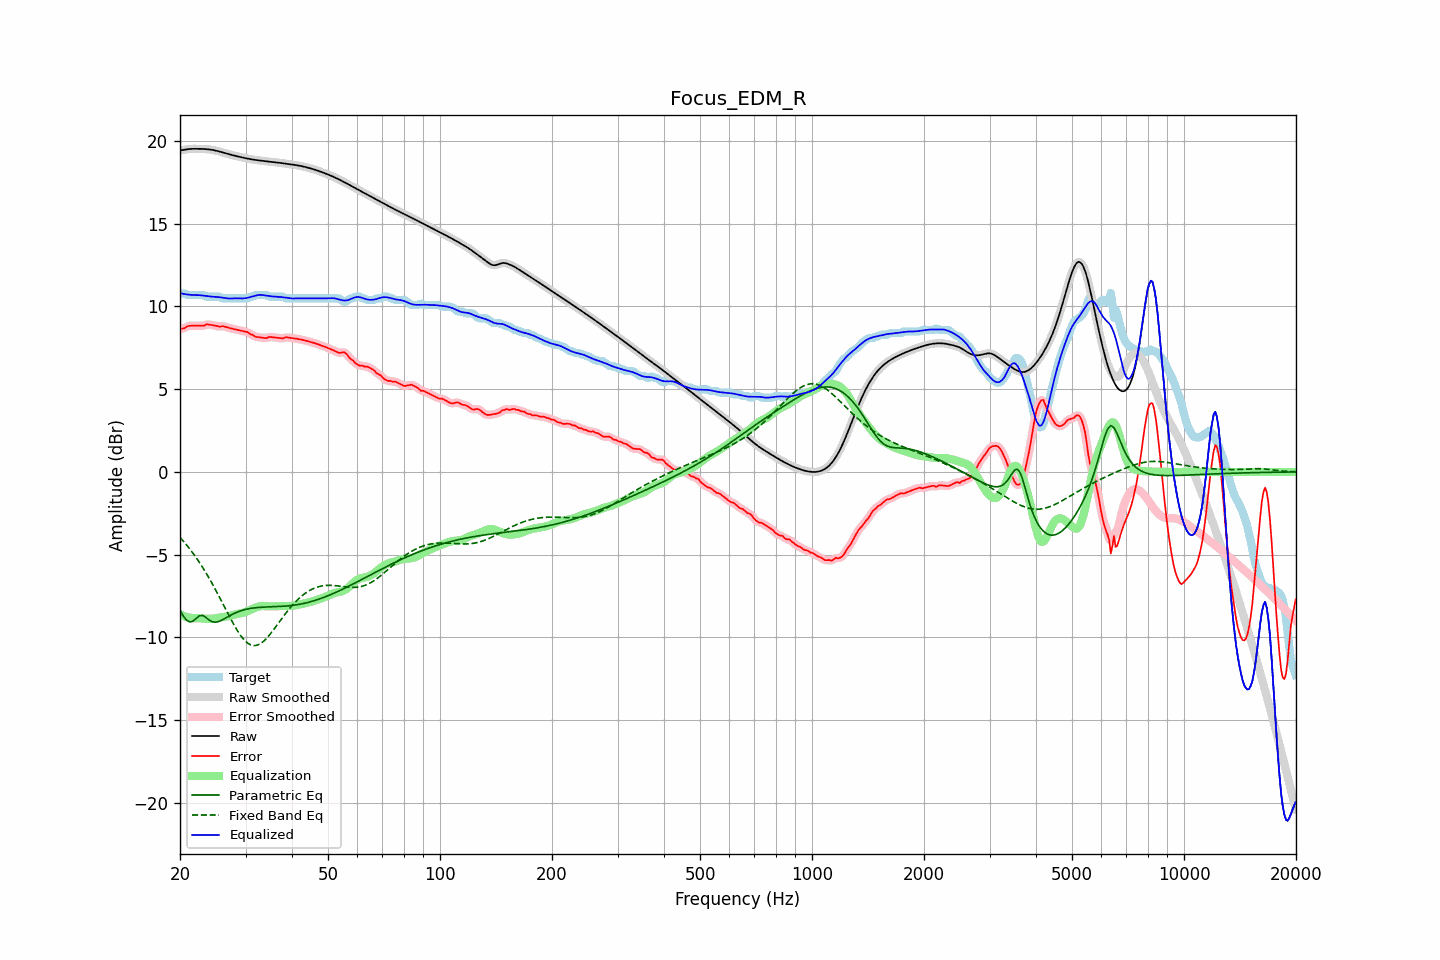

Source data for this figure (header and first rows):
frequency, raw, error, smoothed, error_smoothed, equalization, parametric_eq, fixed_band_eq, equalized_raw, equalized_smoothed, target
20.00, 19.43, 8.64, 19.42, 8.63, -8.61, -8.36, -3.96, 10.81, 10.81, 10.79
20.20, 19.44, 8.65, 19.44, 8.65, -8.66, -8.53, -4.06, 10.78, 10.78, 10.79
20.40, 19.45, 8.67, 19.46, 8.68, -8.70, -8.70, -4.17, 10.76, 10.76, 10.79
20.61, 19.47, 8.69, 19.47, 8.71, -8.73, -8.82, -4.29, 10.74, 10.74, 10.78
20.81, 19.49, 8.77, 19.49, 8.76, -8.76, -8.95, -4.40, 10.73, 10.73, 10.72
21.02, 19.50, 8.82, 19.50, 8.80, -8.79, -9.01, -4.52, 10.72, 10.72, 10.69
21.23, 19.51, 8.83, 19.51, 8.83, -8.81, -9.07, -4.64, 10.71, 10.71, 10.69
21.44, 19.52, 8.83, 19.52, 8.84, -8.82, -9.05, -4.77, 10.70, 10.70, 10.69
21.66, 19.52, 8.84, 19.52, 8.84, -8.83, -9.03, -4.90, 10.69, 10.69, 10.69
21.87, 19.52, 8.84, 19.52, 8.84, -8.84, -8.94, -5.04, 10.69, 10.69, 10.69
22.09, 19.52, 8.84, 19.52, 8.84, -8.84, -8.86, -5.17, 10.69, 10.69, 10.69
22.31, 19.52, 8.83, 19.52, 8.84, -8.84, -8.78, -5.31, 10.68, 10.69, 10.69
22.54, 19.52, 8.83, 19.52, 8.83, -8.84, -8.70, -5.46, 10.68, 10.68, 10.69
22.76, 19.52, 8.83, 19.52, 8.82, -8.85, -8.68, -5.61, 10.67, 10.67, 10.69
22.99, 19.52, 8.83, 19.52, 8.83, -8.86, -8.67, -5.76, 10.66, 10.66, 10.69
23.22, 19.51, 8.83, 19.51, 8.86, -8.87, -8.73, -5.91, 10.65, 10.65, 10.68
23.45, 19.51, 8.90, 19.51, 8.88, -8.88, -8.78, -6.07, 10.63, 10.63, 10.60
23.69, 19.50, 8.91, 19.50, 8.90, -8.88, -8.87, -6.24, 10.62, 10.62, 10.59
23.92, 19.49, 8.90, 19.49, 8.91, -8.88, -8.94, -6.40, 10.61, 10.61, 10.59
24.16, 19.48, 8.89, 19.48, 8.89, -8.88, -9.00, -6.57, 10.60, 10.60, 10.59
24.40, 19.46, 8.87, 19.46, 8.87, -8.87, -9.05, -6.74, 10.59, 10.59, 10.59
24.65, 19.44, 8.86, 19.44, 8.86, -8.86, -9.07, -6.92, 10.59, 10.59, 10.59
24.89, 19.42, 8.84, 19.42, 8.83, -8.84, -9.08, -7.10, 10.58, 10.58, 10.59
25.14, 19.40, 8.81, 19.40, 8.81, -8.83, -9.06, -7.28, 10.57, 10.57, 10.59
25.39, 19.37, 8.79, 19.37, 8.79, -8.81, -9.04, -7.47, 10.56, 10.56, 10.59
25.65, 19.35, 8.77, 19.35, 8.79, -8.80, -9.00, -7.65, 10.55, 10.55, 10.57
25.91, 19.32, 8.81, 19.32, 8.79, -8.79, -8.96, -7.84, 10.53, 10.53, 10.51
26.16, 19.29, 8.80, 19.29, 8.79, -8.77, -8.91, -8.03, 10.52, 10.52, 10.49
26.43, 19.26, 8.77, 19.26, 8.78, -8.76, -8.85, -8.22, 10.50, 10.50, 10.49
26.69, 19.23, 8.74, 19.23, 8.75, -8.74, -8.80, -8.41, 10.49, 10.49, 10.49
26.96, 19.20, 8.72, 19.20, 8.72, -8.72, -8.74, -8.60, 10.48, 10.48, 10.49
27.23, 19.18, 8.69, 19.18, 8.69, -8.70, -8.69, -8.78, 10.48, 10.48, 10.49
27.50, 19.15, 8.67, 19.15, 8.67, -8.67, -8.64, -8.96, 10.48, 10.48, 10.49
27.77, 19.13, 8.64, 19.13, 8.64, -8.65, -8.59, -9.14, 10.48, 10.48, 10.49
28.05, 19.11, 8.62, 19.11, 8.62, -8.62, -8.54, -9.31, 10.49, 10.49, 10.49
28.33, 19.08, 8.60, 19.08, 8.60, -8.60, -8.50, -9.48, 10.49, 10.49, 10.49
28.62, 19.06, 8.58, 19.06, 8.58, -8.58, -8.46, -9.64, 10.48, 10.48, 10.49
28.90, 19.04, 8.55, 19.04, 8.55, -8.56, -8.42, -9.78, 10.48, 10.48, 10.49
29.19, 19.02, 8.53, 19.02, 8.53, -8.54, -8.39, -9.92, 10.48, 10.48, 10.49
29.48, 19.00, 8.51, 19.00, 8.51, -8.51, -8.36, -10.04, 10.48, 10.48, 10.49
29.78, 18.97, 8.49, 18.97, 8.49, -8.49, -8.33, -10.16, 10.49, 10.49, 10.49
30.08, 18.95, 8.47, 18.95, 8.47, -8.45, -8.30, -10.25, 10.50, 10.50, 10.49
30.38, 18.93, 8.45, 18.93, 8.43, -8.41, -8.28, -10.34, 10.52, 10.52, 10.49
30.68, 18.91, 8.38, 18.91, 8.38, -8.37, -8.26, -10.40, 10.54, 10.54, 10.53
30.99, 18.90, 8.31, 18.90, 8.33, -8.32, -8.24, -10.45, 10.57, 10.57, 10.59
31.30, 18.88, 8.29, 18.88, 8.27, -8.28, -8.23, -10.48, 10.60, 10.60, 10.59
31.61, 18.86, 8.22, 18.86, 8.22, -8.24, -8.22, -10.50, 10.63, 10.63, 10.64
31.93, 18.85, 8.16, 18.85, 8.18, -8.20, -8.21, -10.49, 10.65, 10.65, 10.69
32.24, 18.84, 8.15, 18.84, 8.15, -8.16, -8.20, -10.47, 10.68, 10.68, 10.69
32.57, 18.82, 8.14, 18.82, 8.13, -8.13, -8.19, -10.43, 10.69, 10.69, 10.69
32.89, 18.81, 8.12, 18.81, 8.12, -8.11, -8.18, -10.38, 10.70, 10.70, 10.69
33.22, 18.80, 8.11, 18.80, 8.11, -8.11, -8.18, -10.31, 10.69, 10.69, 10.69
33.55, 18.79, 8.10, 18.79, 8.09, -8.11, -8.17, -10.23, 10.68, 10.68, 10.69
33.89, 18.78, 8.09, 18.78, 8.09, -8.11, -8.17, -10.14, 10.66, 10.67, 10.69
34.23, 18.77, 8.08, 18.77, 8.11, -8.12, -8.16, -10.04, 10.65, 10.65, 10.68
34.57, 18.75, 8.14, 18.75, 8.13, -8.12, -8.16, -9.93, 10.63, 10.63, 10.61
34.92, 18.74, 8.16, 18.74, 8.15, -8.13, -8.16, -9.81, 10.62, 10.62, 10.59
35.27, 18.73, 8.15, 18.73, 8.15, -8.13, -8.15, -9.69, 10.61, 10.61, 10.59
35.62, 18.72, 8.14, 18.72, 8.14, -8.12, -8.15, -9.56, 10.60, 10.60, 10.59
35.97, 18.71, 8.12, 18.71, 8.12, -8.12, -8.15, -9.43, 10.59, 10.59, 10.59
... 635 more rows
